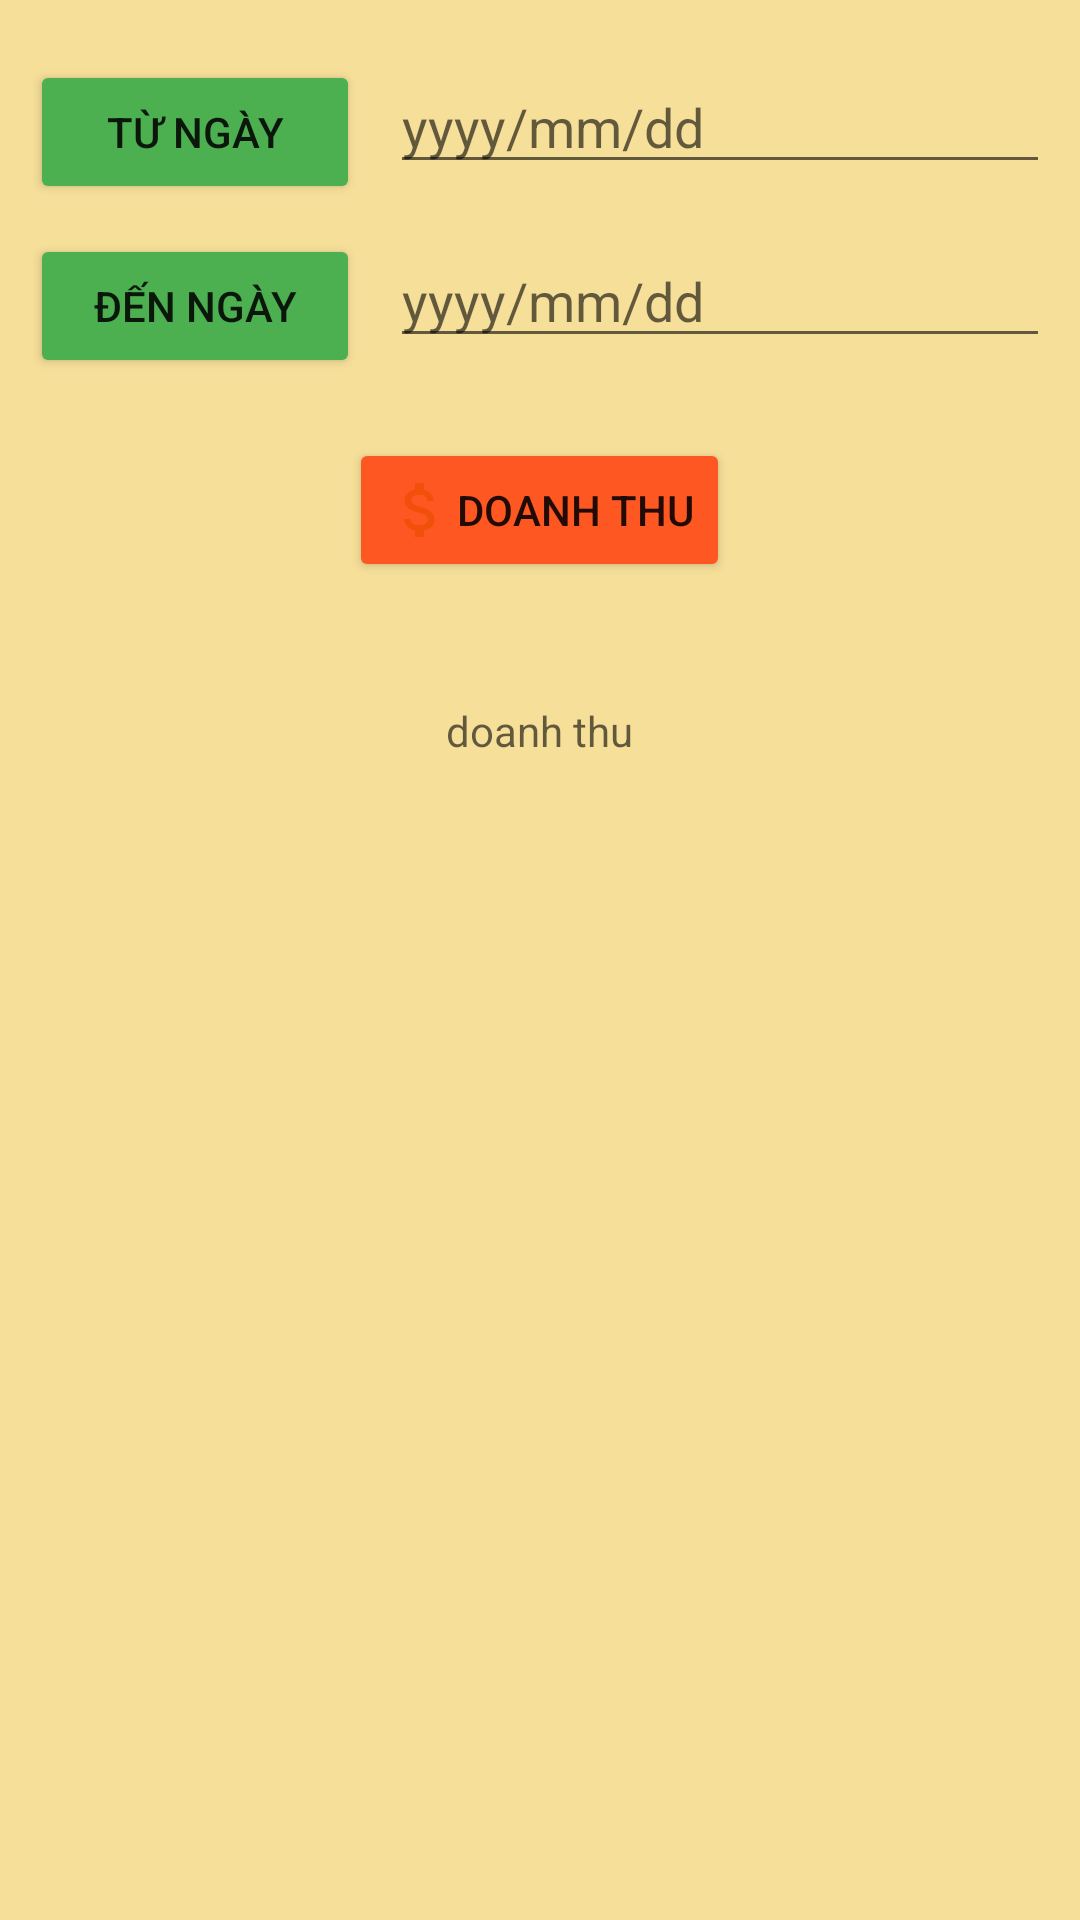

Produce the Android XML layout that renders to this screen, including the resource entries it uses.
<!-- AndroidManifest.xml: application theme Theme.PHONGNVPH23556_MOB2041 -->
<!-- res/layout/fragment_doanh_thu.xml -->
<?xml version="1.0" encoding="utf-8"?>
<LinearLayout xmlns:android="http://schemas.android.com/apk/res/android"
    xmlns:tools="http://schemas.android.com/tools"
    android:layout_width="match_parent"
    android:layout_height="match_parent"
    android:background="#F6DF99"
    android:orientation="vertical"
    tools:context=".Fragment.DoanhThuFragment">
<LinearLayout
    android:layout_marginTop="20dp"
    android:layout_marginHorizontal="10dp"
    android:orientation="horizontal"
    android:weightSum="3"
    android:layout_width="match_parent"
    android:layout_height="wrap_content">

    <Button
        android:backgroundTint="#4CAF50"
        android:id="@+id/btnTuNgay"
        android:text="Từ ngày"
        android:layout_width="110dp"
        android:layout_height="wrap_content"/>
    <EditText
        android:layout_marginLeft="10dp"
        android:id="@+id/edtTuNgay"
        android:hint="yyyy/mm/dd"
        android:layout_width="match_parent"
        android:layout_height="wrap_content"/>

</LinearLayout>

    <LinearLayout
        android:layout_marginTop="10dp"
        android:layout_marginHorizontal="10dp"
        android:orientation="horizontal"
        android:weightSum="3"
        android:layout_width="match_parent"
        android:layout_height="wrap_content">
        <Button
            android:backgroundTint="#4CAF50"
            android:text="đến ngày"
            android:id="@+id/btnDenngay"
            android:layout_width="110dp"
            android:layout_height="wrap_content"/>
        <EditText
            android:layout_marginLeft="10dp"
            android:hint="yyyy/mm/dd"
            android:id="@+id/edtDenNgay"
            android:layout_width="match_parent"
            android:layout_height="wrap_content"/>

    </LinearLayout>

    <Button
        android:drawableStart="@drawable/ic_baseline_attach_money_24"
        android:backgroundTint="#FF5722"
        android:id="@+id/btnDoanhTHu"
        android:text="doanh thu"
        android:layout_marginTop="20dp"
        android:layout_gravity="center_horizontal"
        android:layout_width="wrap_content"
        android:layout_height="wrap_content"/>

    <TextView
        android:textColor="#C12929"
        android:layout_marginTop="40dp"
        android:layout_gravity="center_horizontal"
        android:id="@+id/tvDoanhThu"
        android:hint="doanh thu"
        android:layout_width="wrap_content"
        android:layout_height="wrap_content"/>

</LinearLayout>
<!-- resources referenced by this layout -->
<resources>
  <!-- drawable ic_baseline_attach_money_24 (drawable) -->
  <vector android:height="24dp" android:tint="#F1500B"
      android:viewportHeight="24" android:viewportWidth="24"
      android:width="24dp" xmlns:android="http://schemas.android.com/apk/res/android">
      <path android:fillColor="@android:color/white" android:pathData="M11.8,10.9c-2.27,-0.59 -3,-1.2 -3,-2.15 0,-1.09 1.01,-1.85 2.7,-1.85 1.78,0 2.44,0.85 2.5,2.1h2.21c-0.07,-1.72 -1.12,-3.3 -3.21,-3.81V3h-3v2.16c-1.94,0.42 -3.5,1.68 -3.5,3.61 0,2.31 1.91,3.46 4.7,4.13 2.5,0.6 3,1.48 3,2.41 0,0.69 -0.49,1.79 -2.7,1.79 -2.06,0 -2.87,-0.92 -2.98,-2.1h-2.2c0.12,2.19 1.76,3.42 3.68,3.83V21h3v-2.15c1.95,-0.37 3.5,-1.5 3.5,-3.55 0,-2.84 -2.43,-3.81 -4.7,-4.4z"/>
  </vector>
  <style name="Theme.PHONGNVPH23556_MOB2041" parent="Theme.MaterialComponents.DayNight.NoActionBar">
          
          <item name="colorPrimary">@color/purple_500</item>
          <item name="colorPrimaryVariant">@color/purple_700</item>
          <item name="colorOnPrimary">@color/white</item>
          
          <item name="colorSecondary">@color/teal_200</item>
          <item name="colorSecondaryVariant">@color/teal_700</item>
          <item name="colorOnSecondary">@color/black</item>
          
          <item name="android:statusBarColor" tools:targetApi="l">?attr/colorPrimaryVariant</item>
          
      </style>
  <!-- not gathered from this repository: default colours our renderer supplied (Android Studio template values) -->
  <color name="purple_500">#FF6200EE</color>
  <color name="purple_700">#FF3700B3</color>
  <color name="teal_200">#FF03DAC5</color>
  <color name="teal_700">#FF018786</color>
  <color name="black">#FF000000</color>
  <color name="white">#FFFFFFFF</color>
</resources>
